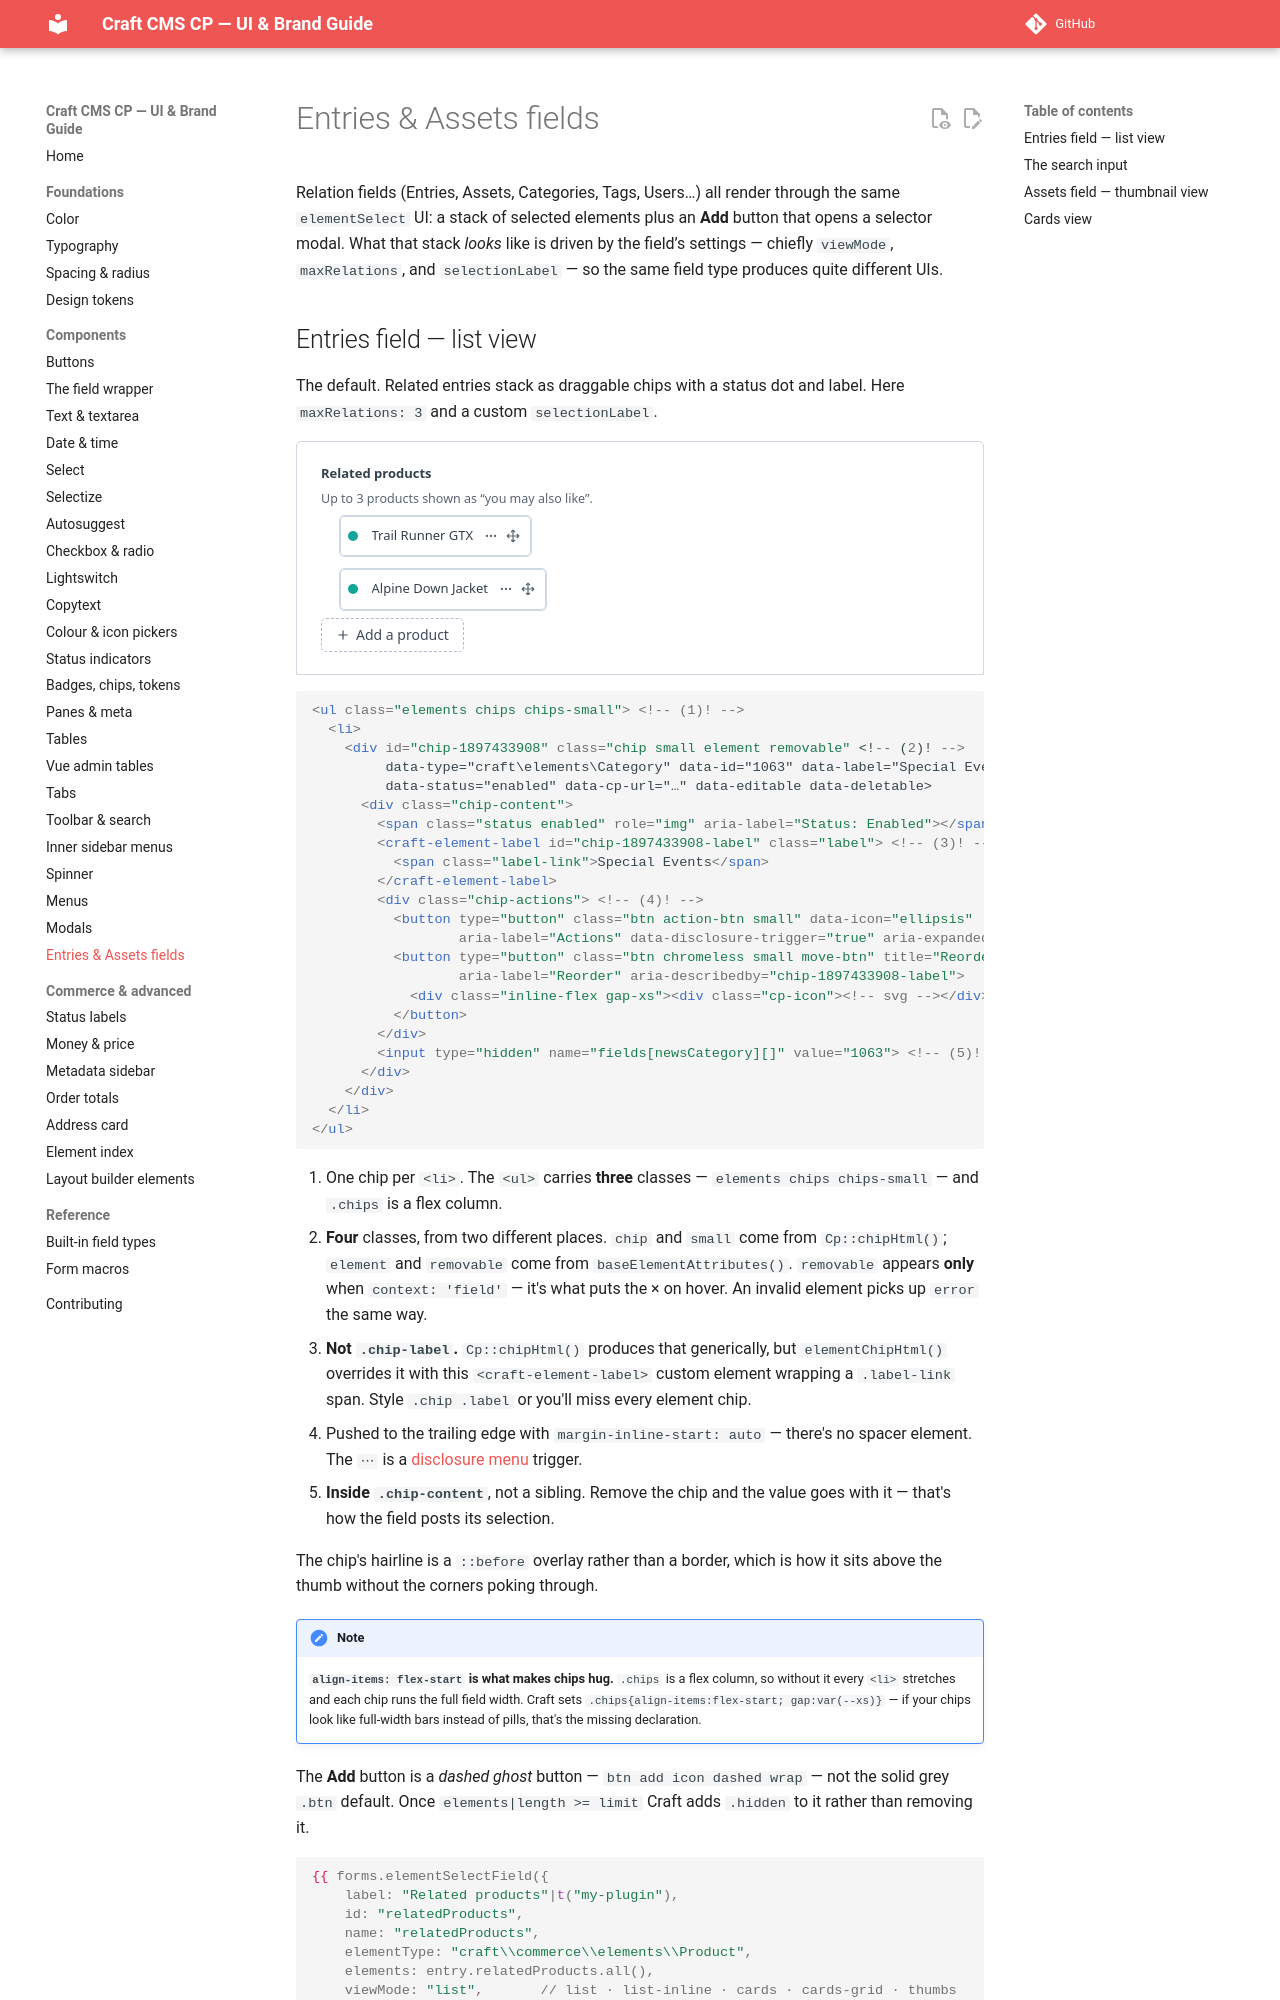

repository: john-henry/craft-cp-ui-guide · page: components/relationfields/index.html · generator: mkdocs

# Entries & Assets fields

Relation fields (Entries, Assets, Categories, Tags, Users…) all render through the same `elementSelect` UI: a stack of selected elements plus an **Add** button that opens a selector modal. What that stack *looks* like is driven by the field’s settings — chiefly `viewMode`, `maxRelations`, and `selectionLabel` — so the same field type produces quite different UIs.
